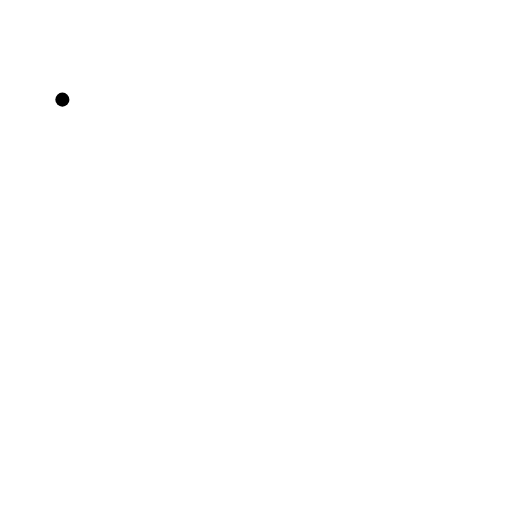
t = 0.00 s
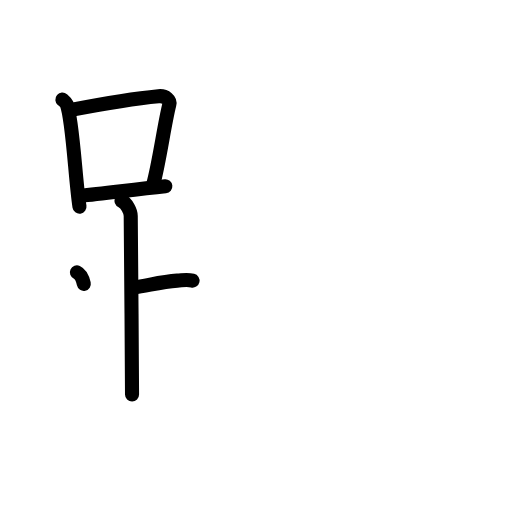
t = 5.38 s
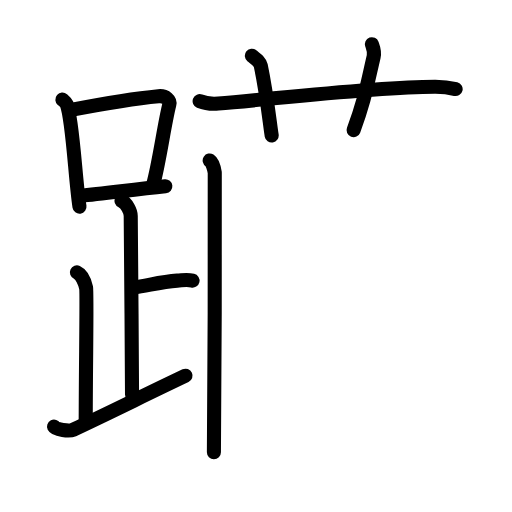
t = 10.50 s
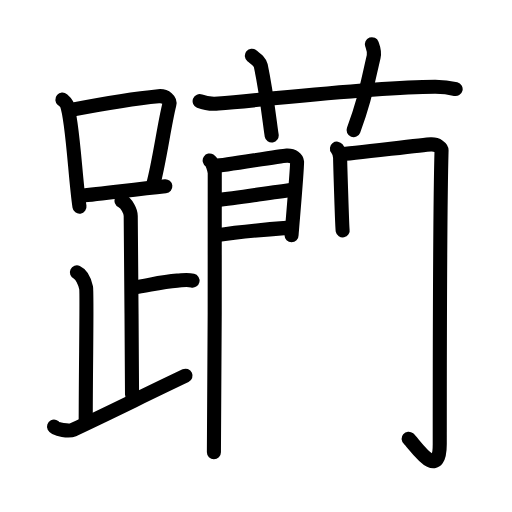
t = 15.63 s
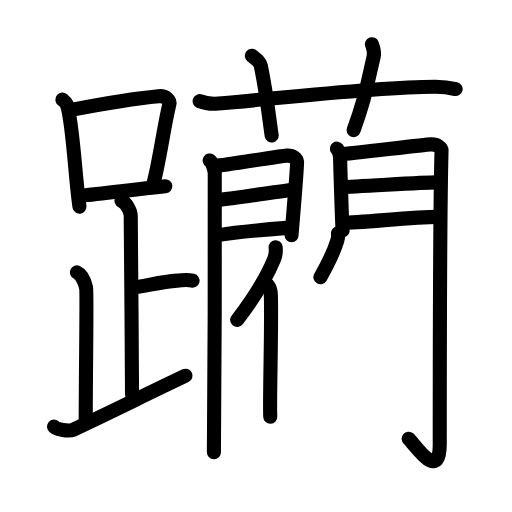
t = 20.75 s
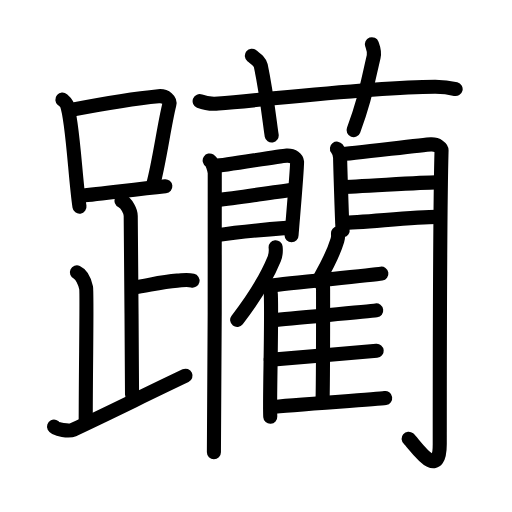
t = 26.00 s

The animated SVG that drew these frames (rendered in a browser with its animation timeline set to each time). Animation: 73 SMIL elements (animate=73); one cycle of 26.00 s.

<?xml version="1.0" encoding="UTF-8"?>
<!--
AniKanjiVG is licensed by CC-BY-SA Paul C. Sommerhoff (https://bitbucket.org/sommerhoff/anikanjivg).
AniKanjiVG uses KanjiVG which is licensed by CC-BY-SA Ulrich Apel (http://kanjivg.tagaini.net).
See also http://creativecommons.org/licenses/by-sa/3.0/
-->
<svg xmlns:kvg='http://kanjivg.tagaini.net' xmlns='http://www.w3.org/2000/svg' width='109' height='109' viewBox='0 0 109 109' style='fill:none;stroke:#000000;stroke-width:3;stroke-linecap:round;stroke-linejoin:round;' id="kvg:kanji_08eaa"><g id="kvg:08eaa" kvg:element="躪"><g id="kvg:08eaa-g1" kvg:element="足" kvg:position="left" kvg:radical="general"><g id="kvg:08eaa-g2" kvg:element="口"><path id="kvg:08eaa-s1" kvg:type="㇑" d="M13.28,21.21c0.37,0.32,0.75,0.58,0.91,0.97c1.28,3.13,1.85,16.2,2.73,21.82"><animate attributeName="d" begin="0.0s" dur="0.5s" from="M13.28,21.21C13.28,21.21,13.28,21.21,13.28,21.21" to="M13.28,21.21c0.37,0.32,0.75,0.58,0.91,0.97" />
<animate attributeName="d" begin="0.5s" dur="0.5s" from="M13.28,21.21c0.37,0.32,0.75,0.58,0.91,0.97c0,0,0,0,0,0,0" to="M13.28,21.21c0.37,0.32,0.75,0.58,0.91,0.97c1.28,3.13,1.85,16.2,2.73,21.82" />
</path>
<path id="kvg:08eaa-s2" kvg:type="㇕b" d="M15.11,23.4c8.76-1.68,14.29-2.5,18.63-2.91c1.58-0.15,2.54,0.89,2.31,1.77c-1.04,4.06-2.15,12.35-3.43,17"><animate attributeName="d" begin="1.0s" dur="0.3333333333333333s" from="M15.11,23.4C15.11,23.4,15.11,23.4,15.11,23.4" to="M15.11,23.4c8.76-1.68,14.29-2.5,18.63-2.91" />
<animate attributeName="d" begin="1.3333333333333333s" dur="0.3333333333333333s" from="M15.11,23.4c8.76-1.68,14.29-2.5,18.63-2.91c0,0,0,0,0,0,0" to="M15.11,23.4c8.76-1.68,14.29-2.5,18.63-2.91c1.58-0.15,2.54,0.89,2.31,1.77" />
<animate attributeName="d" begin="1.6666666666666665s" dur="0.3333333333333333s" from="M15.11,23.4c8.76-1.68,14.29-2.5,18.63-2.91c1.58-0.15,2.54,0.89,2.31,1.77c0,0,0,0,0,0,0" to="M15.11,23.4c8.76-1.68,14.29-2.5,18.63-2.91c1.58-0.15,2.54,0.89,2.31,1.77c-1.04,4.06-2.15,12.35-3.43,17" />
<animate attributeName="d" begin="0s" dur="1.0s" from="M-100,-100" to="M-100,-100" />
</path>
<path id="kvg:08eaa-s3" kvg:type="㇐b" d="M17.06,41.69c5.09-0.46,11.15-1.34,18.14-2.05"><animate attributeName="d" begin="2.0s" dur="1.0s" from="M17.06,41.69C17.06,41.69,17.06,41.69,17.06,41.69" to="M17.06,41.69c5.09-0.46,11.15-1.34,18.14-2.05" />
<animate attributeName="d" begin="0s" dur="2.0s" from="M-100,-100" to="M-100,-100" />
</path>
</g>
<path id="kvg:08eaa-s4" kvg:type="㇑a" d="M25.87,42.74c1.09,0.5,1.96,2.23,1.96,3.25c0,5.51,0.28,28.01,0.28,38"><animate attributeName="d" begin="3.0s" dur="0.5s" from="M25.87,42.74C25.87,42.74,25.87,42.74,25.87,42.74" to="M25.87,42.74c1.09,0.5,1.96,2.23,1.96,3.25" />
<animate attributeName="d" begin="3.5s" dur="0.5s" from="M25.87,42.74c1.09,0.5,1.96,2.23,1.96,3.25c0,0,0,0,0,0,0" to="M25.87,42.74c1.09,0.5,1.96,2.23,1.96,3.25c0,5.51,0.28,28.01,0.28,38" />
<animate attributeName="d" begin="0s" dur="3.0s" from="M-100,-100" to="M-100,-100" />
</path>
<path id="kvg:08eaa-s5" kvg:type="㇐b" d="M28.38,61.24c3.37-0.49,5.87-1.24,9.35-1.5c1.74-0.13,2.18-0.25,3.26,0"><animate attributeName="d" begin="4.0s" dur="0.5s" from="M28.38,61.24C28.38,61.24,28.38,61.24,28.38,61.24" to="M28.38,61.24c3.37-0.49,5.87-1.24,9.35-1.5" />
<animate attributeName="d" begin="4.5s" dur="0.5s" from="M28.38,61.24c3.37-0.49,5.87-1.24,9.35-1.5c0,0,0,0,0,0,0" to="M28.38,61.24c3.37-0.49,5.87-1.24,9.35-1.5c1.74-0.13,2.18-0.25,3.26,0" />
<animate attributeName="d" begin="0s" dur="4.0s" from="M-100,-100" to="M-100,-100" />
</path>
<path id="kvg:08eaa-s6" kvg:type="㇒" d="M16.37,57.99c1.09,0.5,1.74,2.25,1.96,3.25c0.22,1-0.08,17.01-0.08,28.76"><animate attributeName="d" begin="5.0s" dur="0.5s" from="M16.37,57.99C16.37,57.99,16.37,57.99,16.37,57.99" to="M16.37,57.99c1.09,0.5,1.74,2.25,1.96,3.25" />
<animate attributeName="d" begin="5.5s" dur="0.5s" from="M16.37,57.99c1.09,0.5,1.74,2.25,1.96,3.25c0,0,0,0,0,0,0" to="M16.37,57.99c1.09,0.5,1.74,2.25,1.96,3.25c0.22,1-0.08,17.01-0.08,28.76" />
<animate attributeName="d" begin="0s" dur="5.0s" from="M-100,-100" to="M-100,-100" />
</path>
<path id="kvg:08eaa-s7" kvg:type="㇀/㇏" d="M11.5,90.83c0.33,0.66,3.27,1.03,4.07,0.66c7.93-3.7,15.18-7.35,23.93-11.5"><animate attributeName="d" begin="6.0s" dur="0.5s" from="M11.5,90.83C11.5,90.83,11.5,90.83,11.5,90.83" to="M11.5,90.83c0.33,0.66,3.27,1.03,4.07,0.66" />
<animate attributeName="d" begin="6.5s" dur="0.5s" from="M11.5,90.83c0.33,0.66,3.27,1.03,4.07,0.66c0,0,0,0,0,0,0" to="M11.5,90.83c0.33,0.66,3.27,1.03,4.07,0.66c7.93-3.7,15.18-7.35,23.93-11.5" />
<animate attributeName="d" begin="0s" dur="6.0s" from="M-100,-100" to="M-100,-100" />
</path>
</g>
<g id="kvg:08eaa-g3" kvg:element="藺" kvg:position="right"><g id="kvg:08eaa-g4" kvg:element="艹" kvg:variant="true" kvg:original="艸" kvg:position="top"><path id="kvg:08eaa-s8" kvg:type="㇐" d="M42.5,21.53c1.26,0.51,2.73,0.61,3.99,0.51c11.58-0.94,32.75-3.51,46.1-3.58c2.1-0.01,3.36,0.24,4.41,0.5"><animate attributeName="d" begin="7.0s" dur="0.3333333333333333s" from="M42.5,21.53C42.5,21.53,42.5,21.53,42.5,21.53" to="M42.5,21.53c1.26,0.51,2.73,0.61,3.99,0.51" />
<animate attributeName="d" begin="7.333333333333333s" dur="0.3333333333333333s" from="M42.5,21.53c1.26,0.51,2.73,0.61,3.99,0.51c0,0,0,0,0,0,0" to="M42.5,21.53c1.26,0.51,2.73,0.61,3.99,0.51c11.58-0.94,32.75-3.51,46.1-3.58" />
<animate attributeName="d" begin="7.666666666666667s" dur="0.3333333333333333s" from="M42.5,21.53c1.26,0.51,2.73,0.61,3.99,0.51c11.58-0.94,32.75-3.51,46.1-3.58c0,0,0,0,0,0,0" to="M42.5,21.53c1.26,0.51,2.73,0.61,3.99,0.51c11.58-0.94,32.75-3.51,46.1-3.58c2.1-0.01,3.36,0.24,4.41,0.5" />
<animate attributeName="d" begin="0s" dur="7.0s" from="M-100,-100" to="M-100,-100" />
</path>
<path id="kvg:08eaa-s9" kvg:type="㇑a" d="M53.62,11.86c1.32,1.08,1.75,1.41,1.89,2.08c1.32,6.22,1.95,12.64,2.33,14.9"><animate attributeName="d" begin="8.0s" dur="0.5s" from="M53.62,11.86C53.62,11.86,53.62,11.86,53.62,11.86" to="M53.62,11.86c1.32,1.08,1.75,1.41,1.89,2.08" />
<animate attributeName="d" begin="8.5s" dur="0.5s" from="M53.62,11.86c1.32,1.08,1.75,1.41,1.89,2.08c0,0,0,0,0,0,0" to="M53.62,11.86c1.32,1.08,1.75,1.41,1.89,2.08c1.32,6.22,1.95,12.64,2.33,14.9" />
<animate attributeName="d" begin="0s" dur="8.0s" from="M-100,-100" to="M-100,-100" />
</path>
<path id="kvg:08eaa-s10" kvg:type="㇑a" d="M79.17,9.41c0.32,0.89,0.63,1.52,0.38,2.64c-1.55,6.7-2.02,9.62-4.28,15.66"><animate attributeName="d" begin="9.0s" dur="0.5s" from="M79.17,9.41C79.17,9.41,79.17,9.41,79.17,9.41" to="M79.17,9.41c0.32,0.89,0.63,1.52,0.38,2.64" />
<animate attributeName="d" begin="9.5s" dur="0.5s" from="M79.17,9.41c0.32,0.89,0.63,1.52,0.38,2.64c0,0,0,0,0,0,0" to="M79.17,9.41c0.32,0.89,0.63,1.52,0.38,2.64c-1.55,6.7-2.02,9.62-4.28,15.66" />
<animate attributeName="d" begin="0s" dur="9.0s" from="M-100,-100" to="M-100,-100" />
</path>
</g>
<g id="kvg:08eaa-g5" kvg:position="bottom"><g id="kvg:08eaa-g6" kvg:position="kamae"><g id="kvg:08eaa-g7" kvg:element="門"><g id="kvg:08eaa-g8" kvg:position="left"><path id="kvg:08eaa-s11" kvg:type="㇑" d="M44.64,34.16c0.55,0.35,0.97,1.89,1.08,2.6c0.11,0.71-0.07,55.1-0.18,59.52"><animate attributeName="d" begin="10.0s" dur="0.5s" from="M44.64,34.16C44.64,34.16,44.64,34.16,44.64,34.16" to="M44.64,34.16c0.55,0.35,0.97,1.89,1.08,2.6" />
<animate attributeName="d" begin="10.5s" dur="0.5s" from="M44.64,34.16c0.55,0.35,0.97,1.89,1.08,2.6c0,0,0,0,0,0,0" to="M44.64,34.16c0.55,0.35,0.97,1.89,1.08,2.6c0.11,0.71-0.07,55.1-0.18,59.52" />
<animate attributeName="d" begin="0s" dur="10.0s" from="M-100,-100" to="M-100,-100" />
</path>
<path id="kvg:08eaa-s12" kvg:type="㇕a" d="M45.88,35.32c1.85-0.08,13.48-2.09,15.16-2.19c1.4-0.08,2.13,0.71,2.2,1.34c0.1,0.96-1.17,15.13-1.17,15.61"><animate attributeName="d" begin="11.0s" dur="0.3333333333333333s" from="M45.88,35.32C45.88,35.32,45.88,35.32,45.88,35.32" to="M45.88,35.32c1.85-0.08,13.48-2.09,15.16-2.19" />
<animate attributeName="d" begin="11.333333333333334s" dur="0.3333333333333333s" from="M45.88,35.32c1.85-0.08,13.48-2.09,15.16-2.19c0,0,0,0,0,0,0" to="M45.88,35.32c1.85-0.08,13.48-2.09,15.16-2.19c1.4-0.08,2.13,0.71,2.2,1.34" />
<animate attributeName="d" begin="11.666666666666666s" dur="0.3333333333333333s" from="M45.88,35.32c1.85-0.08,13.48-2.09,15.16-2.19c1.4-0.08,2.13,0.71,2.2,1.34c0,0,0,0,0,0,0" to="M45.88,35.32c1.85-0.08,13.48-2.09,15.16-2.19c1.4-0.08,2.13,0.71,2.2,1.34c0.1,0.96-1.17,15.13-1.17,15.61" />
<animate attributeName="d" begin="0s" dur="11.0s" from="M-100,-100" to="M-100,-100" />
</path>
<path id="kvg:08eaa-s13" kvg:type="㇐a" d="M46.2,42.59c4.53-0.46,11.47-1.66,15.83-2.16"><animate attributeName="d" begin="12.0s" dur="1.0s" from="M46.2,42.59C46.2,42.59,46.2,42.59,46.2,42.59" to="M46.2,42.59c4.53-0.46,11.47-1.66,15.83-2.16" />
<animate attributeName="d" begin="0s" dur="12.0s" from="M-100,-100" to="M-100,-100" />
</path>
<path id="kvg:08eaa-s14" kvg:type="㇐a" d="M45.88,50.11c6.14-0.9,9.78-1.19,15.21-1.6"><animate attributeName="d" begin="13.0s" dur="1.0s" from="M45.88,50.11C45.88,50.11,45.88,50.11,45.88,50.11" to="M45.88,50.11c6.14-0.9,9.78-1.19,15.21-1.6" />
<animate attributeName="d" begin="0s" dur="13.0s" from="M-100,-100" to="M-100,-100" />
</path>
</g>
<g id="kvg:08eaa-g9" kvg:position="right"><path id="kvg:08eaa-s15" kvg:type="㇑" d="M71.73,31.64c0.34,0.45,0.68,1.4,0.68,2c0,0.6,0.42,14.83,0.54,15.42"><animate attributeName="d" begin="14.0s" dur="0.5s" from="M71.73,31.64C71.73,31.64,71.73,31.64,71.73,31.64" to="M71.73,31.64c0.34,0.45,0.68,1.4,0.68,2" />
<animate attributeName="d" begin="14.5s" dur="0.5s" from="M71.73,31.64c0.34,0.45,0.68,1.4,0.68,2c0,0,0,0,0,0,0" to="M71.73,31.64c0.34,0.45,0.68,1.4,0.68,2c0,0.6,0.42,14.83,0.54,15.42" />
<animate attributeName="d" begin="0s" dur="14.0s" from="M-100,-100" to="M-100,-100" />
</path>
<path id="kvg:08eaa-s16" kvg:type="㇆a" d="M72.48,32.85c1.92-0.07,17.5-2.02,19.24-2.11c1.46-0.07,2.29,0.81,2.28,1.27c-0.38,13.73-0.38,52.54-0.38,62.49c0,8.48-5.5-0.17-6.62-1.09"><animate attributeName="d" begin="15.0s" dur="0.25s" from="M72.48,32.85C72.48,32.85,72.48,32.85,72.48,32.85" to="M72.48,32.85c1.92-0.07,17.5-2.02,19.24-2.11" />
<animate attributeName="d" begin="15.25s" dur="0.25s" from="M72.48,32.85c1.92-0.07,17.5-2.02,19.24-2.11c0,0,0,0,0,0,0" to="M72.48,32.85c1.92-0.07,17.5-2.02,19.24-2.11c1.46-0.07,2.29,0.81,2.28,1.27" />
<animate attributeName="d" begin="15.5s" dur="0.25s" from="M72.48,32.85c1.92-0.07,17.5-2.02,19.24-2.11c1.46-0.07,2.29,0.81,2.28,1.27c0,0,0,0,0,0,0" to="M72.48,32.85c1.92-0.07,17.5-2.02,19.24-2.11c1.46-0.07,2.29,0.81,2.28,1.27c-0.38,13.73-0.38,52.54-0.38,62.49" />
<animate attributeName="d" begin="15.75s" dur="0.25s" from="M72.48,32.85c1.92-0.07,17.5-2.02,19.24-2.11c1.46-0.07,2.29,0.81,2.28,1.27c-0.38,13.73-0.38,52.54-0.38,62.49c0,0,0,0,0,0,0" to="M72.48,32.85c1.92-0.07,17.5-2.02,19.24-2.11c1.46-0.07,2.29,0.81,2.28,1.27c-0.38,13.73-0.38,52.54-0.38,62.49c0,8.48-5.5-0.17-6.62-1.09" />
<animate attributeName="d" begin="0s" dur="15.0s" from="M-100,-100" to="M-100,-100" />
</path>
<path id="kvg:08eaa-s17" kvg:type="㇐a" d="M72.82,39.81c2.6,0,17.01-0.98,19.95-0.98"><animate attributeName="d" begin="16.0s" dur="1.0s" from="M72.82,39.81C72.82,39.81,72.82,39.81,72.82,39.81" to="M72.82,39.81c2.6,0,17.01-0.98,19.95-0.98" />
<animate attributeName="d" begin="0s" dur="16.0s" from="M-100,-100" to="M-100,-100" />
</path>
<path id="kvg:08eaa-s18" kvg:type="㇐a" d="M72.98,47.43c3.84,0,15.09-1.26,20.06-1.26"><animate attributeName="d" begin="17.0s" dur="1.0s" from="M72.98,47.43C72.98,47.43,72.98,47.43,72.98,47.43" to="M72.98,47.43c3.84,0,15.09-1.26,20.06-1.26" />
<animate attributeName="d" begin="0s" dur="17.0s" from="M-100,-100" to="M-100,-100" />
</path>
</g>
</g>
<g id="kvg:08eaa-g10" kvg:element="隹"><g id="kvg:08eaa-g11" kvg:element="亻" kvg:variant="true" kvg:original="人"><path id="kvg:08eaa-s19" kvg:type="㇒" d="M58.68,52.65c0.08,0.78-0.02,1.79-0.3,2.46c-1.73,4.24-3.92,7.83-7.89,13"><animate attributeName="d" begin="18.0s" dur="0.5s" from="M58.68,52.65C58.68,52.65,58.68,52.65,58.68,52.65" to="M58.68,52.65c0.08,0.78-0.02,1.79-0.3,2.46" />
<animate attributeName="d" begin="18.5s" dur="0.5s" from="M58.68,52.65c0.08,0.78-0.02,1.79-0.3,2.46c0,0,0,0,0,0,0" to="M58.68,52.65c0.08,0.78-0.02,1.79-0.3,2.46c-1.73,4.24-3.92,7.83-7.89,13" />
<animate attributeName="d" begin="0s" dur="18.0s" from="M-100,-100" to="M-100,-100" />
</path>
<path id="kvg:08eaa-s20" kvg:type="㇑" d="M56.95,60.64c0.39,0.43,0.69,1.39,0.71,2.07c0.23,6.01-0.32,22.89-0.12,26.02"><animate attributeName="d" begin="19.0s" dur="0.5s" from="M56.95,60.64C56.95,60.64,56.95,60.64,56.95,60.64" to="M56.95,60.64c0.39,0.43,0.69,1.39,0.71,2.07" />
<animate attributeName="d" begin="19.5s" dur="0.5s" from="M56.95,60.64c0.39,0.43,0.69,1.39,0.71,2.07c0,0,0,0,0,0,0" to="M56.95,60.64c0.39,0.43,0.69,1.39,0.71,2.07c0.23,6.01-0.32,22.89-0.12,26.02" />
<animate attributeName="d" begin="0s" dur="19.0s" from="M-100,-100" to="M-100,-100" />
</path>
</g>
<path id="kvg:08eaa-s21" kvg:type="㇒" d="M71.96,49.65c0.04,0.48-0.01,1.11-0.14,1.52c-0.79,2.62-1.8,4.65-3.61,7.84"><animate attributeName="d" begin="20.0s" dur="0.5s" from="M71.96,49.65C71.96,49.65,71.96,49.65,71.96,49.65" to="M71.96,49.65c0.04,0.48-0.01,1.11-0.14,1.52" />
<animate attributeName="d" begin="20.5s" dur="0.5s" from="M71.96,49.65c0.04,0.48-0.01,1.11-0.14,1.52c0,0,0,0,0,0,0" to="M71.96,49.65c0.04,0.48-0.01,1.11-0.14,1.52c-0.79,2.62-1.8,4.65-3.61,7.84" />
<animate attributeName="d" begin="0s" dur="20.0s" from="M-100,-100" to="M-100,-100" />
</path>
<path id="kvg:08eaa-s22" kvg:type="㇐b" d="M57.55,60.77c4.52-0.57,21.71-2.21,23.64-2.52"><animate attributeName="d" begin="21.0s" dur="1.0s" from="M57.55,60.77C57.55,60.77,57.55,60.77,57.55,60.77" to="M57.55,60.77c4.52-0.57,21.71-2.21,23.64-2.52" />
<animate attributeName="d" begin="0s" dur="21.0s" from="M-100,-100" to="M-100,-100" />
</path>
<path id="kvg:08eaa-s23" kvg:type="㇑a" d="M68.39,60.48c0.22,0.22,0.39,0.53,0.39,0.91c0,3.9,0.03,17.86-0.11,24"><animate attributeName="d" begin="22.0s" dur="0.5s" from="M68.39,60.48C68.39,60.48,68.39,60.48,68.39,60.48" to="M68.39,60.48c0.22,0.22,0.39,0.53,0.39,0.91" />
<animate attributeName="d" begin="22.5s" dur="0.5s" from="M68.39,60.48c0.22,0.22,0.39,0.53,0.39,0.91c0,0,0,0,0,0,0" to="M68.39,60.48c0.22,0.22,0.39,0.53,0.39,0.91c0,3.9,0.03,17.86-0.11,24" />
<animate attributeName="d" begin="0s" dur="22.0s" from="M-100,-100" to="M-100,-100" />
</path>
<path id="kvg:08eaa-s24" kvg:type="㇐b" d="M58.16,68.17c4.26-0.47,20.1-1.83,21.93-2.09"><animate attributeName="d" begin="23.0s" dur="1.0s" from="M58.16,68.17C58.16,68.17,58.16,68.17,58.16,68.17" to="M58.16,68.17c4.26-0.47,20.1-1.83,21.93-2.09" />
<animate attributeName="d" begin="0s" dur="23.0s" from="M-100,-100" to="M-100,-100" />
</path>
<path id="kvg:08eaa-s25" kvg:type="㇐b" d="M57.64,76.59c4.5-0.39,20.62-1.7,22.55-1.91"><animate attributeName="d" begin="24.0s" dur="1.0s" from="M57.64,76.59C57.64,76.59,57.64,76.59,57.64,76.59" to="M57.64,76.59c4.5-0.39,20.62-1.7,22.55-1.91" />
<animate attributeName="d" begin="0s" dur="24.0s" from="M-100,-100" to="M-100,-100" />
</path>
<path id="kvg:08eaa-s26" kvg:type="㇐b" d="M57.64,86.7c4.52-0.57,22.43-1.65,24.36-1.96"><animate attributeName="d" begin="25.0s" dur="1.0s" from="M57.64,86.7C57.64,86.7,57.64,86.7,57.64,86.7" to="M57.64,86.7c4.52-0.57,22.43-1.65,24.36-1.96" />
<animate attributeName="d" begin="0s" dur="25.0s" from="M-100,-100" to="M-100,-100" />
</path>
</g>
</g>
</g>
</g>
</g>
</svg>
